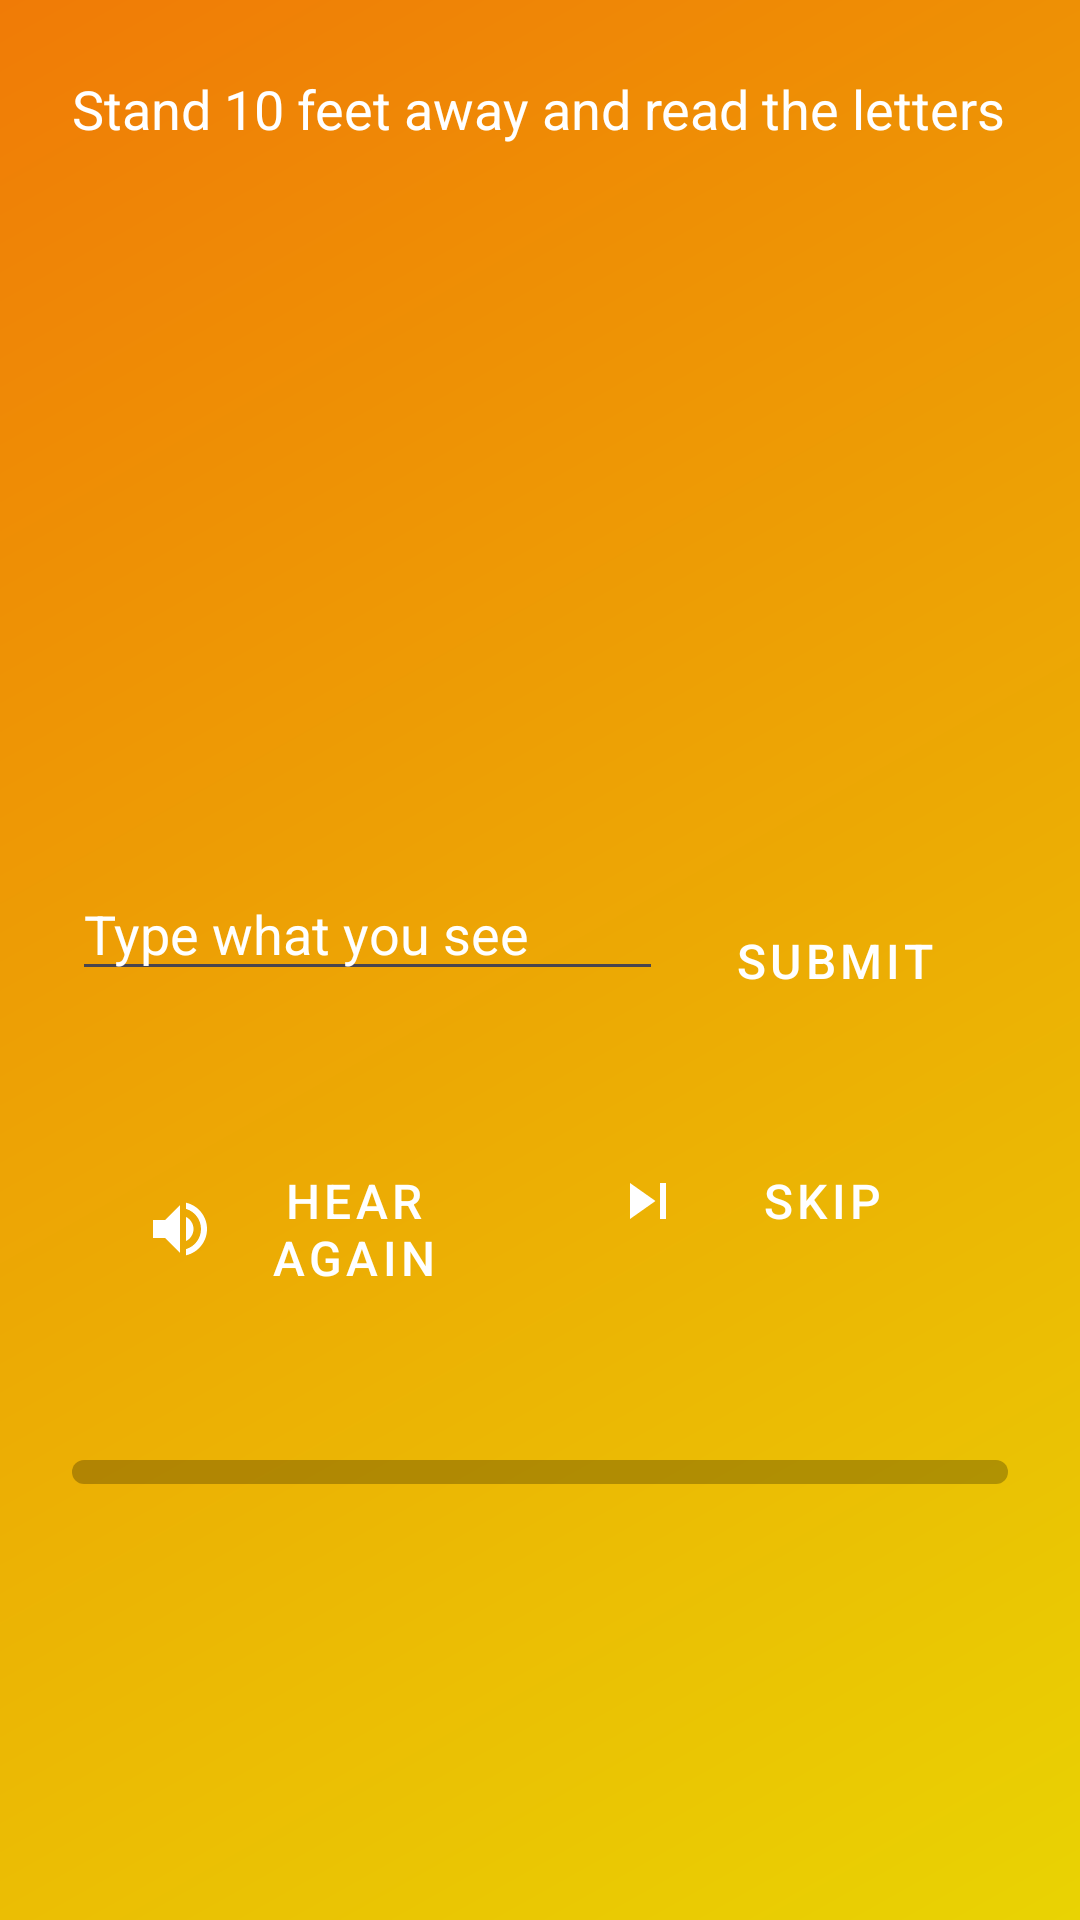

Layout XML and referenced resources for this Android screen:
<!-- AndroidManifest.xml: application theme Theme.Vistara -->
<!-- res/layout/activity_hetro_myopia.xml -->
<?xml version="1.0" encoding="utf-8"?>
<layout xmlns:android="http://schemas.android.com/apk/res/android"
    xmlns:app="http://schemas.android.com/apk/res-auto"
    xmlns:tools="http://schemas.android.com/tools">

    <ScrollView
        android:layout_width="match_parent"
        android:layout_height="match_parent"
        android:background="@drawable/gradient_background"
        android:fillViewport="true">

        <LinearLayout
            android:layout_width="match_parent"
            android:layout_height="wrap_content"
            android:orientation="vertical"
            android:padding="24dp">

            
            <LinearLayout
                android:id="@+id/testContainer"
                android:layout_width="match_parent"
                android:layout_height="wrap_content"
                android:orientation="vertical">

                <TextView
                    android:id="@+id/tvInstruction"
                    android:layout_width="match_parent"
                    android:layout_height="wrap_content"
                    android:text="Stand 10 feet away and read the letters"
                    android:textColor="@color/white"
                    android:textSize="18sp"
                    android:layout_marginBottom="24dp"/>

                <TextView
                    android:id="@+id/tvTestText"
                    android:layout_width="match_parent"
                    android:layout_height="200dp"
                    android:gravity="center"
                    android:textColor="@color/white"
                    android:textSize="100sp"
                    android:textStyle="bold"/>

                <LinearLayout
                    android:layout_width="match_parent"
                    android:layout_height="wrap_content"
                    android:orientation="horizontal"
                    android:layout_marginTop="16dp">

                    <EditText
                        android:id="@+id/etAnswer"
                        android:layout_width="0dp"
                        android:layout_height="wrap_content"
                        android:layout_weight="1"
                        android:hint="Type what you see"
                        android:inputType="textCapCharacters"
                        android:textColor="@color/white"
                        android:textColorHint="@color/white"/>

                    <Button
                        android:id="@+id/btnSubmit"
                        style="@style/TestButtonStyle"
                        android:layout_width="wrap_content"
                        android:layout_height="wrap_content"
                        android:text="Submit"/>
                </LinearLayout>

                <LinearLayout
                    android:layout_width="match_parent"
                    android:layout_height="wrap_content"
                    android:orientation="horizontal"
                    android:layout_marginTop="16dp">

                    <Button
                        android:id="@+id/btnSpeak"
                        style="@style/TestButtonStyle"
                        android:layout_width="0dp"
                        android:layout_height="wrap_content"
                        android:layout_weight="1"
                        android:text="Hear Again"
                        android:drawableStart="@drawable/ic_volume_up"
                        android:drawablePadding="8dp"/>

                    <Button
                        android:id="@+id/btnSkip"
                        style="@style/TestButtonStyle"
                        android:layout_width="0dp"
                        android:layout_height="wrap_content"
                        android:layout_weight="1"
                        android:text="Skip"
                        android:drawableStart="@drawable/ic_skip"
                        android:drawablePadding="8dp"/>
                </LinearLayout>

                <TextView
                    android:id="@+id/tvFeedback"
                    android:layout_width="match_parent"
                    android:layout_height="wrap_content"
                    android:layout_marginTop="16dp"
                    android:textColor="@color/white"
                    android:textSize="16sp"/>

                <ProgressBar
                    android:id="@+id/progressBar"
                    style="@style/TestProgressBar"
                    android:layout_width="match_parent"
                    android:layout_height="8dp"
                    android:layout_marginTop="16dp"
                    android:max="60"/>
            </LinearLayout>

            
            <LinearLayout
                android:id="@+id/resultContainer"
                android:layout_width="match_parent"
                android:layout_height="wrap_content"
                android:orientation="vertical"
                android:visibility="gone">

                <TextView
                    android:id="@+id/tvResult"
                    android:layout_width="match_parent"
                    android:layout_height="wrap_content"
                    android:textColor="@color/white"
                    android:textSize="18sp"
                    android:layout_marginBottom="24dp"/>

                <Button
                    android:id="@+id/btnRestart"
                    style="@style/TestButtonStyle"
                    android:layout_width="match_parent"
                    android:layout_height="wrap_content"
                    android:text="Take Test Again"
                    android:layout_marginTop="16dp"/>

                <Button
                    android:id="@+id/btnHome"
                    style="@style/TestButtonStyle"
                    android:layout_width="match_parent"
                    android:layout_height="wrap_content"
                    android:text="Return Home"
                    android:layout_marginTop="8dp"/>
            </LinearLayout>
        </LinearLayout>
    </ScrollView>
</layout>
<!-- resources referenced by this layout -->
<resources>
  <color name="white">#FFFFFFFF</color>
  <!-- drawable gradient_background (drawable) -->
  <?xml version="1.0" encoding="utf-8"?>
  <shape xmlns:android="http://schemas.android.com/apk/res/android">
      <gradient
          android:endColor="#F07B06"
          android:startColor="#E9D303"
          android:angle="135"/>
  </shape>
  <!-- drawable ic_skip (drawable) -->
  <vector xmlns:android="http://schemas.android.com/apk/res/android"
      android:width="24dp"
      android:height="24dp"
      android:viewportWidth="24"
      android:viewportHeight="24">
      <path
          android:fillColor="#FFFFFF"
          android:pathData="M6,18l8.5-6L6,6v12zM16,6v12h2V6h-2z"/>
  </vector>
  <!-- drawable ic_volume_up (drawable) -->
  <vector xmlns:android="http://schemas.android.com/apk/res/android"
      android:width="24dp"
      android:height="24dp"
      android:viewportWidth="24"
      android:viewportHeight="24">
      <path
          android:fillColor="#FFFFFF"
          android:pathData="M3,9v6h4l5,5V4L7,9H3zm13.5,3c0-1.77-1.02-3.29-2.5-4.03v8.05c1.48-0.73,2.5-2.25,2.5-4.02zM14,3.23v2.06c2.89,0.86 5,3.54 5,6.71s-2.11,5.85-5,6.71v2.06c4.01-0.91 7-4.49 7-8.77s-2.99-7.86-7-8.77z"/>
  </vector>
  <style name="TestButtonStyle" parent="Widget.MaterialComponents.Button">
          <item name="android:layout_width">match_parent</item>
          <item name="android:layout_height">48dp</item>
          <item name="android:layout_margin">8dp</item>
          <item name="android:textColor">@color/white</item>
          <item name="backgroundTint">@color/colorPrimary</item>
          <item name="cornerRadius">12dp</item>
          <item name="android:textSize">16sp</item>
          <item name="android:drawablePadding">8dp</item>
      </style>
  <style name="TestProgressBar" parent="Widget.AppCompat.ProgressBar.Horizontal">
          <item name="android:layout_width">match_parent</item>
          <item name="android:layout_height">8dp</item>
          <item name="android:layout_marginTop">16dp</item>
          <item name="android:progressDrawable">@drawable/custom_progress_bar</item>
      </style>
  <style name="Theme.Vistara" parent="Base.Theme.Vistara" />
  <color name="colorPrimary">#3F51B5</color>
  <!-- drawable custom_progress_bar (drawable) -->
  <layer-list xmlns:android="http://schemas.android.com/apk/res/android">
      <item android:id="@android:id/background">
          <shape>
              <corners android:radius="4dp" />
              <solid android:color="#40000000" />
          </shape>
      </item>
      <item android:id="@android:id/progress">
          <clip>
              <shape>
                  <corners android:radius="4dp" />
                  <solid android:color="@color/colorPrimary" />
              </shape>
          </clip>
      </item>
  </layer-list>
  <style name="Base.Theme.Vistara" parent="Theme.Material3.DayNight.NoActionBar">
          
          
      </style>
</resources>
